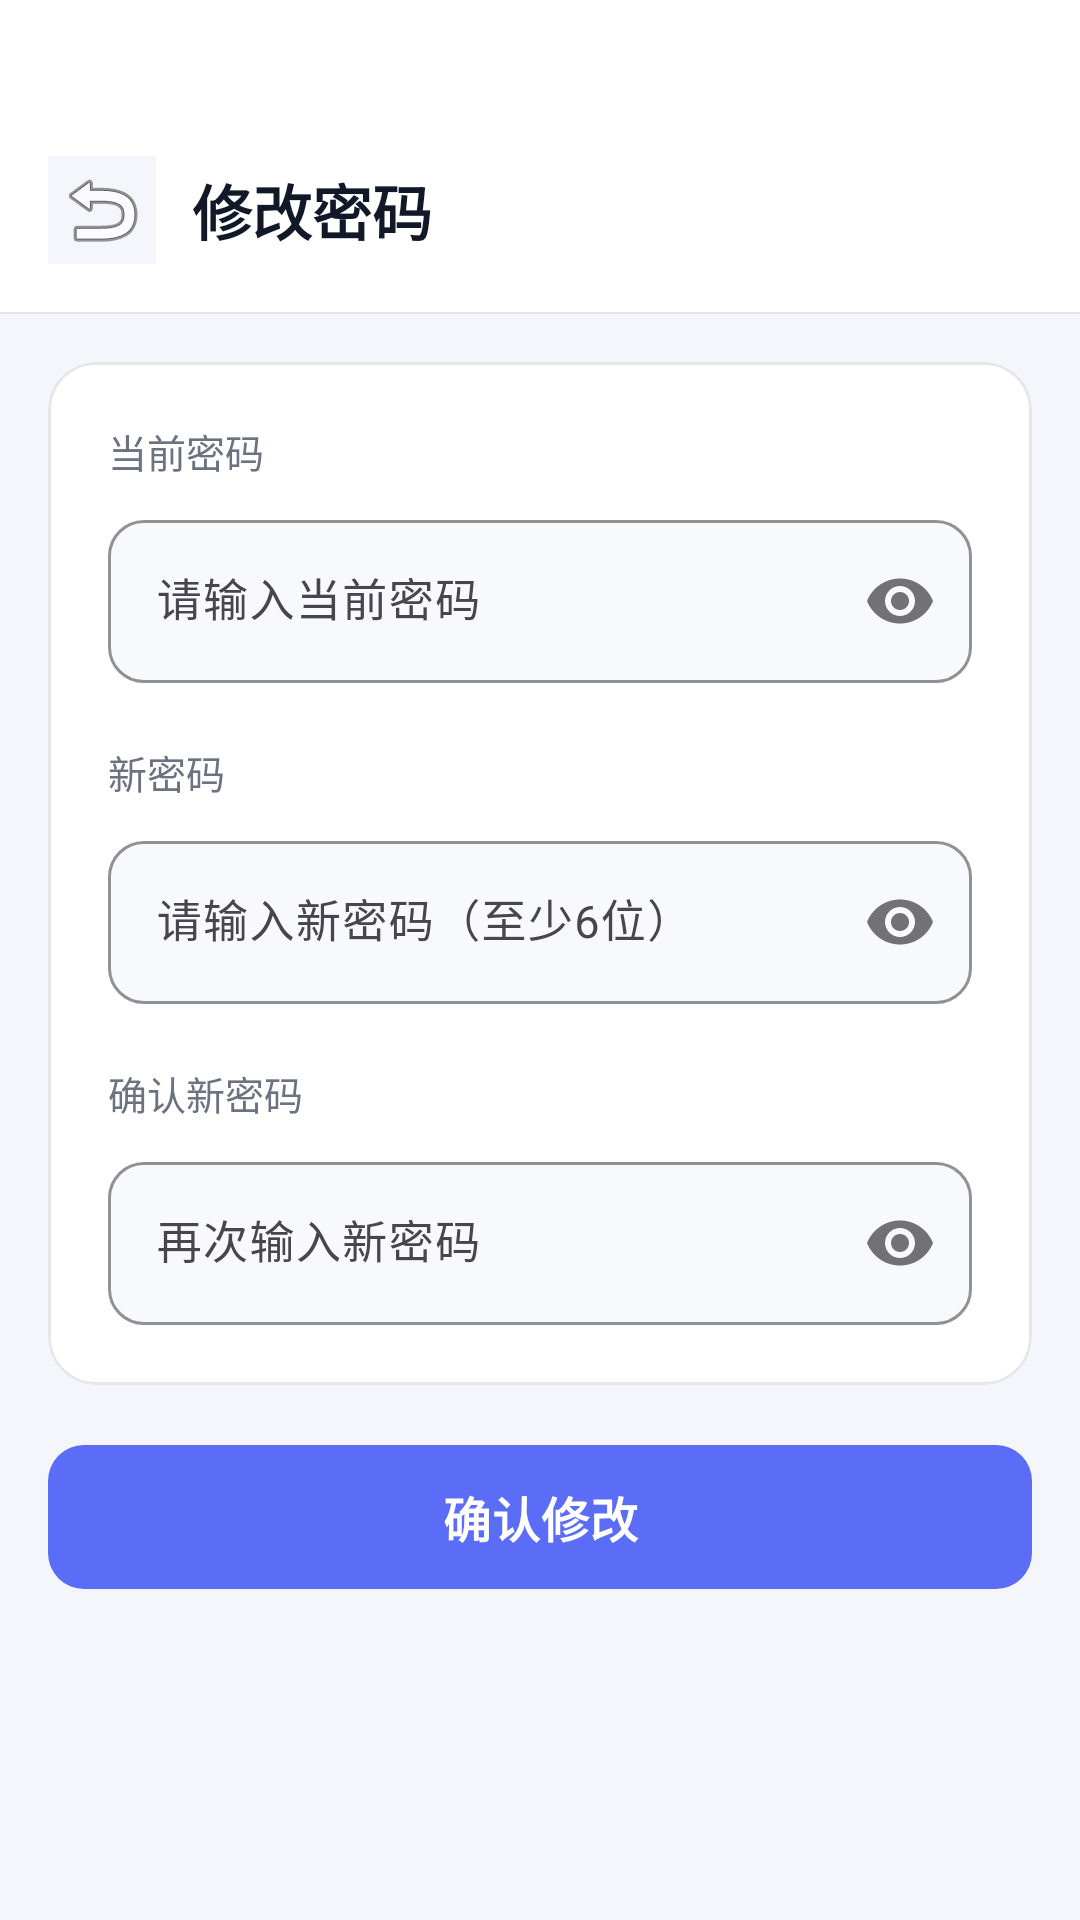

Produce the Android XML layout that renders to this screen, including the resource entries it uses.
<!-- AndroidManifest.xml: application theme Theme.DeviceBookingApp -->
<!-- res/layout/activity_change_password.xml -->
<?xml version="1.0" encoding="utf-8"?>
<ScrollView xmlns:android="http://schemas.android.com/apk/res/android"
    xmlns:app="http://schemas.android.com/apk/res-auto"
    android:layout_width="match_parent"
    android:layout_height="match_parent"
    android:background="@color/bg_page"
    android:fillViewport="true">

    <LinearLayout
        android:layout_width="match_parent"
        android:layout_height="wrap_content"
        android:orientation="vertical"
        android:paddingBottom="40dp">

        
        <LinearLayout
            android:layout_width="match_parent"
            android:layout_height="wrap_content"
            android:orientation="horizontal"
            android:background="@color/bg_card"
            android:paddingHorizontal="16dp"
            android:paddingTop="52dp"
            android:paddingBottom="16dp"
            android:gravity="center_vertical">
            <ImageButton
                android:id="@+id/btn_back"
                android:layout_width="36dp"
                android:layout_height="36dp"
                android:src="@android:drawable/ic_menu_revert"
                android:background="@color/bg_page"
                android:layout_marginEnd="12dp"
                android:contentDescription="返回"/>
            <TextView android:layout_width="wrap_content" android:layout_height="wrap_content"
                android:text="修改密码" android:textSize="20sp" android:textStyle="bold"
                android:textColor="@color/text_primary"/>
        </LinearLayout>

        <View android:layout_width="match_parent" android:layout_height="0.5dp"
            android:background="@color/divider"/>

        <com.google.android.material.card.MaterialCardView
            android:layout_width="match_parent"
            android:layout_height="wrap_content"
            android:layout_margin="16dp"
            app:cardCornerRadius="16dp"
            app:cardElevation="0dp"
            app:strokeWidth="1dp"
            app:strokeColor="@color/divider"
            app:cardBackgroundColor="@color/bg_card">
            <LinearLayout
                android:layout_width="match_parent"
                android:layout_height="wrap_content"
                android:orientation="vertical"
                android:padding="20dp">

                <TextView android:layout_width="wrap_content" android:layout_height="wrap_content"
                    android:text="当前密码" android:textSize="13sp"
                    android:textColor="@color/text_secondary" android:layout_marginBottom="8dp"/>

                <com.google.android.material.textfield.TextInputLayout
                    android:layout_width="match_parent"
                    android:layout_height="wrap_content"
                    android:layout_marginBottom="20dp"
                    app:passwordToggleEnabled="true"
                    style="@style/AppTextInput">
                    <com.google.android.material.textfield.TextInputEditText
                        android:id="@+id/et_old_password"
                        android:layout_width="match_parent"
                        android:layout_height="wrap_content"
                        android:hint="请输入当前密码"
                        android:inputType="textPassword"
                        android:textSize="15sp"/>
                </com.google.android.material.textfield.TextInputLayout>

                <TextView android:layout_width="wrap_content" android:layout_height="wrap_content"
                    android:text="新密码" android:textSize="13sp"
                    android:textColor="@color/text_secondary" android:layout_marginBottom="8dp"/>

                <com.google.android.material.textfield.TextInputLayout
                    android:layout_width="match_parent"
                    android:layout_height="wrap_content"
                    android:layout_marginBottom="20dp"
                    app:passwordToggleEnabled="true"
                    style="@style/AppTextInput">
                    <com.google.android.material.textfield.TextInputEditText
                        android:id="@+id/et_new_password"
                        android:layout_width="match_parent"
                        android:layout_height="wrap_content"
                        android:hint="请输入新密码（至少6位）"
                        android:inputType="textPassword"
                        android:textSize="15sp"/>
                </com.google.android.material.textfield.TextInputLayout>

                <TextView android:layout_width="wrap_content" android:layout_height="wrap_content"
                    android:text="确认新密码" android:textSize="13sp"
                    android:textColor="@color/text_secondary" android:layout_marginBottom="8dp"/>

                <com.google.android.material.textfield.TextInputLayout
                    android:layout_width="match_parent"
                    android:layout_height="wrap_content"
                    app:passwordToggleEnabled="true"
                    style="@style/AppTextInput">
                    <com.google.android.material.textfield.TextInputEditText
                        android:id="@+id/et_confirm_password"
                        android:layout_width="match_parent"
                        android:layout_height="wrap_content"
                        android:hint="再次输入新密码"
                        android:inputType="textPassword"
                        android:textSize="15sp"/>
                </com.google.android.material.textfield.TextInputLayout>
            </LinearLayout>
        </com.google.android.material.card.MaterialCardView>

        <com.google.android.material.button.MaterialButton
            android:id="@+id/btn_change_password"
            android:layout_width="match_parent"
            android:layout_height="56dp"
            android:text="确认修改"
            android:textSize="16sp"
            android:textStyle="bold"
            android:layout_marginHorizontal="16dp"
            style="@style/AppButton.Primary"/>
    </LinearLayout>
</ScrollView>
<!-- resources referenced by this layout -->
<resources>
  <color name="bg_card">#FFFFFF</color>
  <color name="bg_page">#F4F6FB</color>
  <color name="divider">#E5E7EB</color>
  <color name="text_primary">#111827</color>
  <color name="text_secondary">#6B7280</color>
  <style name="AppButton.Primary" parent="Widget.Material3.Button">
          <item name="backgroundTint">@color/brand_primary</item>
          <item name="android:textColor">@color/text_white</item>
          <item name="cornerRadius">12dp</item>
          <item name="android:textSize">16sp</item>
          <item name="android:letterSpacing">0.02</item>
  
      </style>
  <style name="AppTextInput" parent="Widget.Material3.TextInputLayout.OutlinedBox">
          <item name="boxCornerRadiusTopStart">12dp</item>
          <item name="boxCornerRadiusTopEnd">12dp</item>
          <item name="boxCornerRadiusBottomStart">12dp</item>
          <item name="boxCornerRadiusBottomEnd">12dp</item>
          <item name="boxStrokeColor">@color/brand_primary</item>
          <item name="hintTextColor">@color/text_secondary</item>
          <item name="boxBackgroundColor">@color/bg_input</item>
      </style>
  <style name="Theme.DeviceBookingApp" parent="Base.Theme.DeviceBookingApp" />
  <color name="brand_primary">#5B6CF6</color>
  <color name="text_white">#FFFFFF</color>
  <color name="bg_input">#F8F9FC</color>
  <style name="Base.Theme.DeviceBookingApp" parent="Theme.Material3.Light.NoActionBar">
          <item name="colorPrimary">@color/brand_primary</item>
          <item name="colorPrimaryVariant">@color/brand_primary_dark</item>
          <item name="colorOnPrimary">@color/text_white</item>
          <item name="colorSecondary">@color/brand_secondary</item>
          <item name="colorSurface">@color/bg_card</item>
          <item name="android:colorBackground">@color/bg_page</item>
          <item name="android:windowBackground">@color/bg_page</item>
          <item name="android:statusBarColor">@color/bg_page</item>
          <item name="android:windowLightStatusBar">true</item>
      </style>
  <color name="brand_primary_dark">#4553E8</color>
  <color name="brand_secondary">#7C3AED</color>
</resources>
